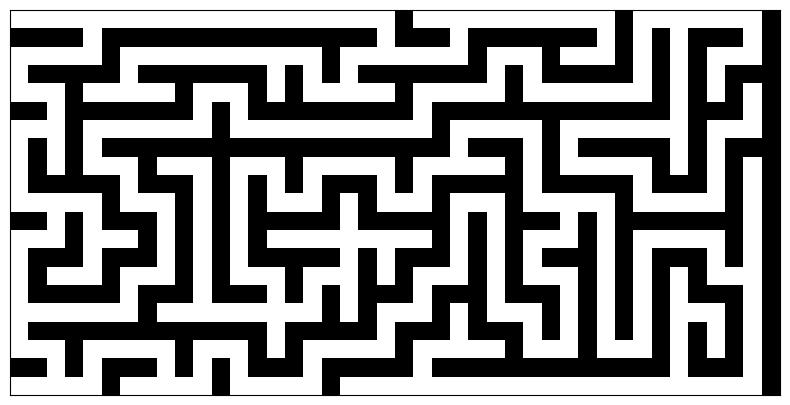

Reproduce this figure in Python.
import random
import matplotlib.pyplot as plt

def generate_maze(rows, cols):
    # Crear laberinto lleno de paredes (1)
    maze = [[1 for _ in range(cols)] for _ in range(rows)]

    def dfs(row, col):
        directions = [(0,1), (0,-1), (1,0), (-1,0)]  # Derecha, Izquierda, Abajo, Arriba
        random.shuffle(directions)

        for dr, dc in directions:
            r, c = row + 2 * dr, col + 2 * dc
            if 0 <= r < rows and 0 <= c < cols and maze[r][c] == 1:
                maze[row + dr][col + dc] = 0  # Abrir camino intermedio
                maze[r][c] = 0  # Abrir celda destino
                dfs(r, c)

    # Seleccionar un punto de inicio aleatorio en una celda par
    start_row, start_col = random.randrange(0, rows, 2), random.randrange(0, cols, 2)
    maze[start_row][start_col] = 0  # Abrir inicio
    dfs(start_row, start_col)

    return maze

def plot_maze(maze):
    plt.figure(figsize=(10,5))
    plt.imshow(maze, cmap=plt.cm.binary, interpolation='nearest')
    plt.xticks([]) 
    plt.yticks([])
    plt.show()   # O tambien █ 

# Parámetros del laberinto
rows, cols = 21,42
maze = generate_maze(rows, cols)
plot_maze(maze)
